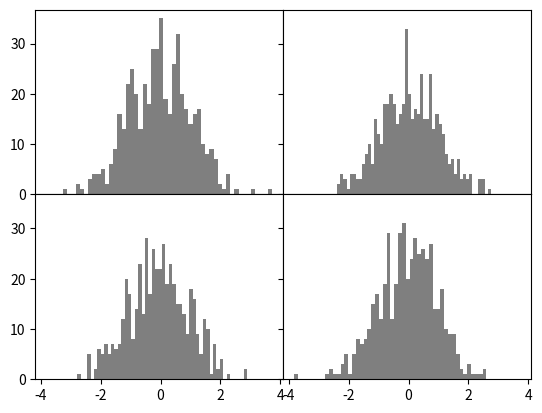

This figure's Python source:
import matplotlib.pyplot as plt
from numpy.random import randn
import numpy as np

fig,axes = plt.subplots(2,2,sharex=True,sharey=True)
for i in range(2):
	for j in range(2):
		axes[i,j].hist(randn(500),bins=50,color='k',alpha=0.5)
		
plt.subplots_adjust(wspace=0,hspace=0)  # 将比例收缩到0
plt.show()
